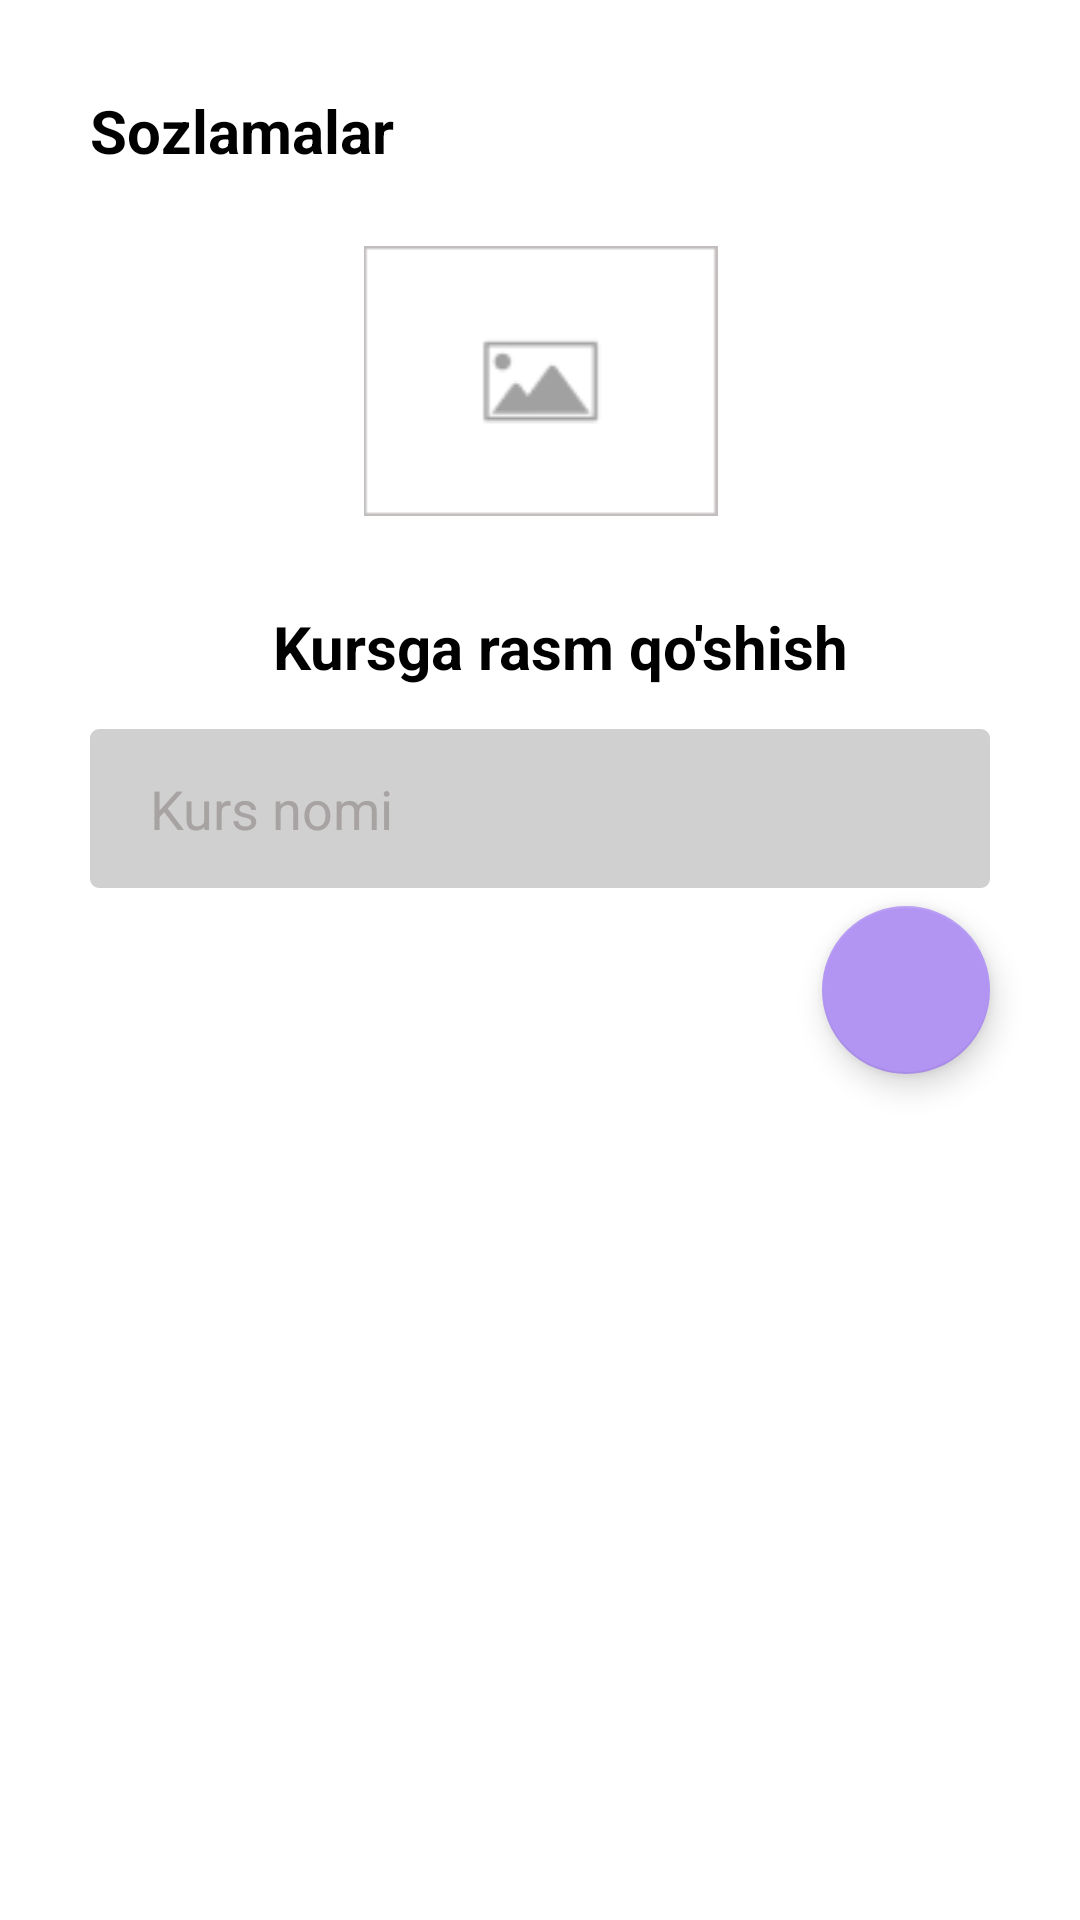

Produce the Android XML layout that renders to this screen, including the resource entries it uses.
<!-- AndroidManifest.xml: application theme Theme.Pdp_Online -->
<!-- res/layout/fragment_settings.xml -->
<?xml version="1.0" encoding="utf-8"?>
<androidx.core.widget.NestedScrollView xmlns:android="http://schemas.android.com/apk/res/android"
    xmlns:tools="http://schemas.android.com/tools"
    android:layout_width="match_parent"
    android:layout_height="match_parent"
    xmlns:app="http://schemas.android.com/apk/res-auto"
    tools:context=".fragments.SettingsFragment">


    <androidx.constraintlayout.widget.ConstraintLayout
        android:layout_width="match_parent"
        android:layout_height="wrap_content">

        <TextView
            android:id="@+id/sozla"
            android:layout_width="wrap_content"
            android:layout_height="wrap_content"
            android:layout_marginStart="30sp"
            android:layout_marginTop="30sp"
            android:textSize="20sp"
            android:text="Sozlamalar"
            android:textStyle="bold"
            android:textColor="@color/black"
            app:layout_constraintEnd_toEndOf="parent"
            app:layout_constraintHorizontal_bias="0.0"
            app:layout_constraintStart_toStartOf="parent"
            app:layout_constraintTop_toTopOf="parent" />

        <ImageView
            android:id="@+id/rasm"
            android:layout_width="125dp"
            android:layout_marginTop="25sp"
            android:layout_height="90dp"
            app:layout_constraintTop_toBottomOf="@id/sozla"
            app:layout_constraintStart_toStartOf="parent"
            android:src="@drawable/image"
            app:layout_constraintEnd_toEndOf="parent"/>

        <TextView
            android:id="@+id/add_tekst"
            android:layout_width="wrap_content"
            android:layout_height="wrap_content"
            android:layout_marginStart="30sp"
            android:layout_marginTop="30sp"
            android:gravity="center"
            android:text="Kursga rasm qo'shish"
            android:textColor="@color/black"
            android:textSize="20sp"
            android:textStyle="bold"
            app:layout_constraintEnd_toEndOf="parent"
            app:layout_constraintHorizontal_bias="0.44"
            app:layout_constraintStart_toStartOf="parent"
            app:layout_constraintTop_toBottomOf="@id/rasm" />


        <EditText
            android:id="@+id/kurs_name"
            android:layout_width="match_parent"
            android:layout_height="53dp"
            android:layout_marginStart="30dp"
            android:layout_marginTop="14dp"
            android:layout_marginEnd="30dp"
            android:background="@drawable/tahrirlash"
            android:backgroundTint="#D1D0D0"
            android:ems="10"
            android:hint="Kurs nomi"
            android:inputType="textPersonName"
            android:paddingStart="20dp"
            android:textColorHint="#A8A3A3"
            android:textSize="18sp"
            app:layout_constraintEnd_toEndOf="parent"
            app:layout_constraintStart_toStartOf="parent"
            app:layout_constraintTop_toBottomOf="@id/add_tekst" />

        <com.google.android.material.floatingactionbutton.FloatingActionButton
            android:id="@+id/floatingActionButton"
            android:layout_width="wrap_content"
            android:layout_height="wrap_content"
            android:layout_marginTop="6dp"
            android:clickable="true"
            app:backgroundTint="#B294F3"
            app:layout_constraintEnd_toEndOf="@id/kurs_name"
            app:layout_constraintHorizontal_bias="1.0"
            app:layout_constraintStart_toStartOf="parent"
            app:layout_constraintTop_toBottomOf="@id/kurs_name"
            app:srcCompat="@drawable/ic_baseline_add_24"
            app:tint="@color/white" />

        <androidx.recyclerview.widget.RecyclerView
            android:id="@+id/rv"
            android:layout_width="match_parent"
            app:layoutManager="androidx.recyclerview.widget.LinearLayoutManager"
            android:layout_height="wrap_content"
            tools:listitem="@layout/kurs_list"
            android:layout_marginTop="12dp"
            app:layout_constraintTop_toBottomOf="@id/floatingActionButton"/>

        <View
            android:id="@+id/prorss_bar"
            app:layout_constraintTop_toBottomOf="@id/rv"
            app:layout_constraintBottom_toBottomOf="parent"
            app:layout_constraintStart_toStartOf="parent"
            app:layout_constraintEnd_toEndOf="parent"
            android:layout_marginTop="12dp"
            android:layout_marginBottom="12dp"
            android:layout_width="wrap_content"
            android:layout_height="30sp"/>


    </androidx.constraintlayout.widget.ConstraintLayout>

</androidx.core.widget.NestedScrollView>
<!-- res/layout/kurs_list.xml (included above) -->
<?xml version="1.0" encoding="utf-8"?>
<androidx.cardview.widget.CardView xmlns:android="http://schemas.android.com/apk/res/android"
    android:layout_width="match_parent"
    xmlns:app="http://schemas.android.com/apk/res-auto"
    android:layout_marginStart="21dp"
    android:layout_marginEnd="11dp"
    android:layout_marginTop="6dp"
    android:layout_marginBottom="5dp"
    app:cardElevation="20sp"
    app:cardCornerRadius="12dp"
    android:layout_height="88dp">

    <androidx.constraintlayout.widget.ConstraintLayout
        android:layout_width="match_parent"
        android:layout_height="match_parent">
        
        <ImageView
            android:id="@+id/profile"
            android:layout_width="72dp"
            android:src="@drawable/chaos"
            app:layout_constraintTop_toTopOf="parent"
            android:scaleType="centerCrop"
            android:layout_marginStart="9dp"
            app:layout_constraintBottom_toBottomOf="parent"
            app:layout_constraintStart_toStartOf="parent"
            android:layout_height="58dp"/>

        <TextView
            android:id="@+id/headingffffff"
            android:layout_width="0dp"
            android:layout_height="wrap_content"
            android:layout_marginStart="7dp"
            android:maxLines="1"
            android:text="Android developmentsssssssssssssssssssss"
            android:textColor="@color/black"
            android:textSize="16dp"
            android:ellipsize="end"
            app:layout_constraintBottom_toBottomOf="parent"
            app:layout_constraintEnd_toEndOf="@id/delete"
            app:layout_constraintHorizontal_bias="0.0"
            app:layout_constraintStart_toEndOf="@id/profile"
            app:layout_constraintTop_toTopOf="parent"
            app:layout_constraintVertical_bias="0.24000001" />


        <androidx.appcompat.widget.AppCompatImageButton
            android:id="@+id/delete"
            android:layout_width="30dp"
            android:layout_height="30dp"
            android:background="@drawable/edit_delete_back"
            android:backgroundTint="#FF0000"
            android:src="@drawable/delete"
            android:layout_marginEnd="12dp"
            android:layout_marginBottom="10dp"
            app:layout_constraintBottom_toBottomOf="parent"
            app:layout_constraintRight_toRightOf="parent" />

        <androidx.appcompat.widget.AppCompatImageButton
            android:id="@+id/edit"
            android:layout_width="30dp"
            android:layout_height="30dp"
            android:background="@drawable/edit_delete_back"
            android:backgroundTint="#1400FF"
            android:src="@drawable/edit_icon"
            android:layout_marginEnd="12dp"
            android:layout_marginBottom="10dp"
            app:layout_constraintBottom_toBottomOf="parent"
            app:layout_constraintRight_toLeftOf="@id/delete" />
        
    </androidx.constraintlayout.widget.ConstraintLayout>

</androidx.cardview.widget.CardView>
<!-- resources referenced by this layout -->
<resources>
  <!-- drawable edit_icon (drawable) -->
  <vector xmlns:android="http://schemas.android.com/apk/res/android"
      android:width="15dp"
      android:height="15dp"
      android:viewportWidth="15"
      android:viewportHeight="15">
      <group>
          <clip-path
              android:pathData="M0,0h15v15h-15z"/>
          <path
              android:pathData="M13.8444,9.4229C13.6381,9.4229 13.4708,9.5901 13.4708,9.7965V13.1134C13.4701,13.7322 12.9688,14.2336 12.3501,14.2342H1.8679C1.2492,14.2336 0.7479,13.7322 0.7472,13.1134V3.3784C0.7479,2.7598 1.2492,2.2584 1.8679,2.2576H5.1849C5.3912,2.2576 5.5584,2.0904 5.5584,1.8841C5.5584,1.6779 5.3912,1.5105 5.1849,1.5105H1.8679C0.8368,1.5117 0.0012,2.3472 0,3.3784V13.1136C0.0012,14.1447 0.8368,14.9803 1.8679,14.9815H12.3501C13.3812,14.9803 14.2168,14.1447 14.218,13.1136V9.7965C14.218,9.5901 14.0508,9.4229 13.8444,9.4229Z"
              android:fillColor="#ffffff"/>
          <path
              android:pathData="M14.0701,0.5493C13.4135,-0.1073 12.3491,-0.1073 11.6926,0.5493L5.0277,7.2141C4.982,7.2598 4.949,7.3164 4.9318,7.3786L4.0554,10.5428C4.0193,10.6725 4.056,10.8114 4.1511,10.9067C4.2464,11.0019 4.3853,11.0385 4.5151,11.0026L7.6792,10.126C7.7414,10.1088 7.798,10.0758 7.8437,10.0301L14.5084,3.3651C15.1639,2.7081 15.1639,1.6446 14.5084,0.9876L14.0701,0.5493ZM5.8417,7.457L11.2964,2.0021L13.0556,3.7613L7.6007,9.2161L5.8417,7.457ZM5.4903,8.1621L6.8958,9.5677L4.9517,10.1063L5.4903,8.1621ZM13.9802,2.8368L13.584,3.233L11.8247,1.4737L12.221,1.0775C12.5857,0.7128 13.177,0.7128 13.5417,1.0775L13.9802,1.5159C14.3443,1.881 14.3443,2.4719 13.9802,2.8368Z"
              android:fillColor="#ffffff"/>
      </group>
  </vector>
  <!-- drawable tahrirlash (drawable-v24) -->
  <?xml version="1.0" encoding="utf-8"?>
  <shape xmlns:android="http://schemas.android.com/apk/res/android"
      android:shape="rectangle">
      <solid android:color="#E2DFDF"
          />
      <stroke android:color="#AAA4A4"
          android:width="2dp"/>
  
      <corners android:radius="2dp"/>
  
  </shape>
  <style name="Theme.Pdp_Online" parent="Theme.MaterialComponents.DayNight.NoActionBar">
          
          <item name="colorPrimary">@color/purple_500</item>
          <item name="colorPrimaryVariant">@color/purple_700</item>
          <item name="colorOnPrimary">@color/white</item>
          
          <item name="colorSecondary">@color/teal_200</item>
          <item name="colorSecondaryVariant">@color/teal_700</item>
          <item name="colorOnSecondary">@color/black</item>
          
          <item name="android:statusBarColor" tools:targetApi="l">?attr/colorPrimaryVariant</item>
          
      </style>
  <!-- not gathered from this repository: default colours our renderer supplied (Android Studio template values) -->
  <color name="purple_500">#FF6200EE</color>
  <color name="purple_700">#FF3700B3</color>
  <color name="teal_200">#FF03DAC5</color>
  <color name="teal_700">#FF018786</color>
  <color name="black">#FF000000</color>
  <color name="white">#FFFFFFFF</color>
</resources>
